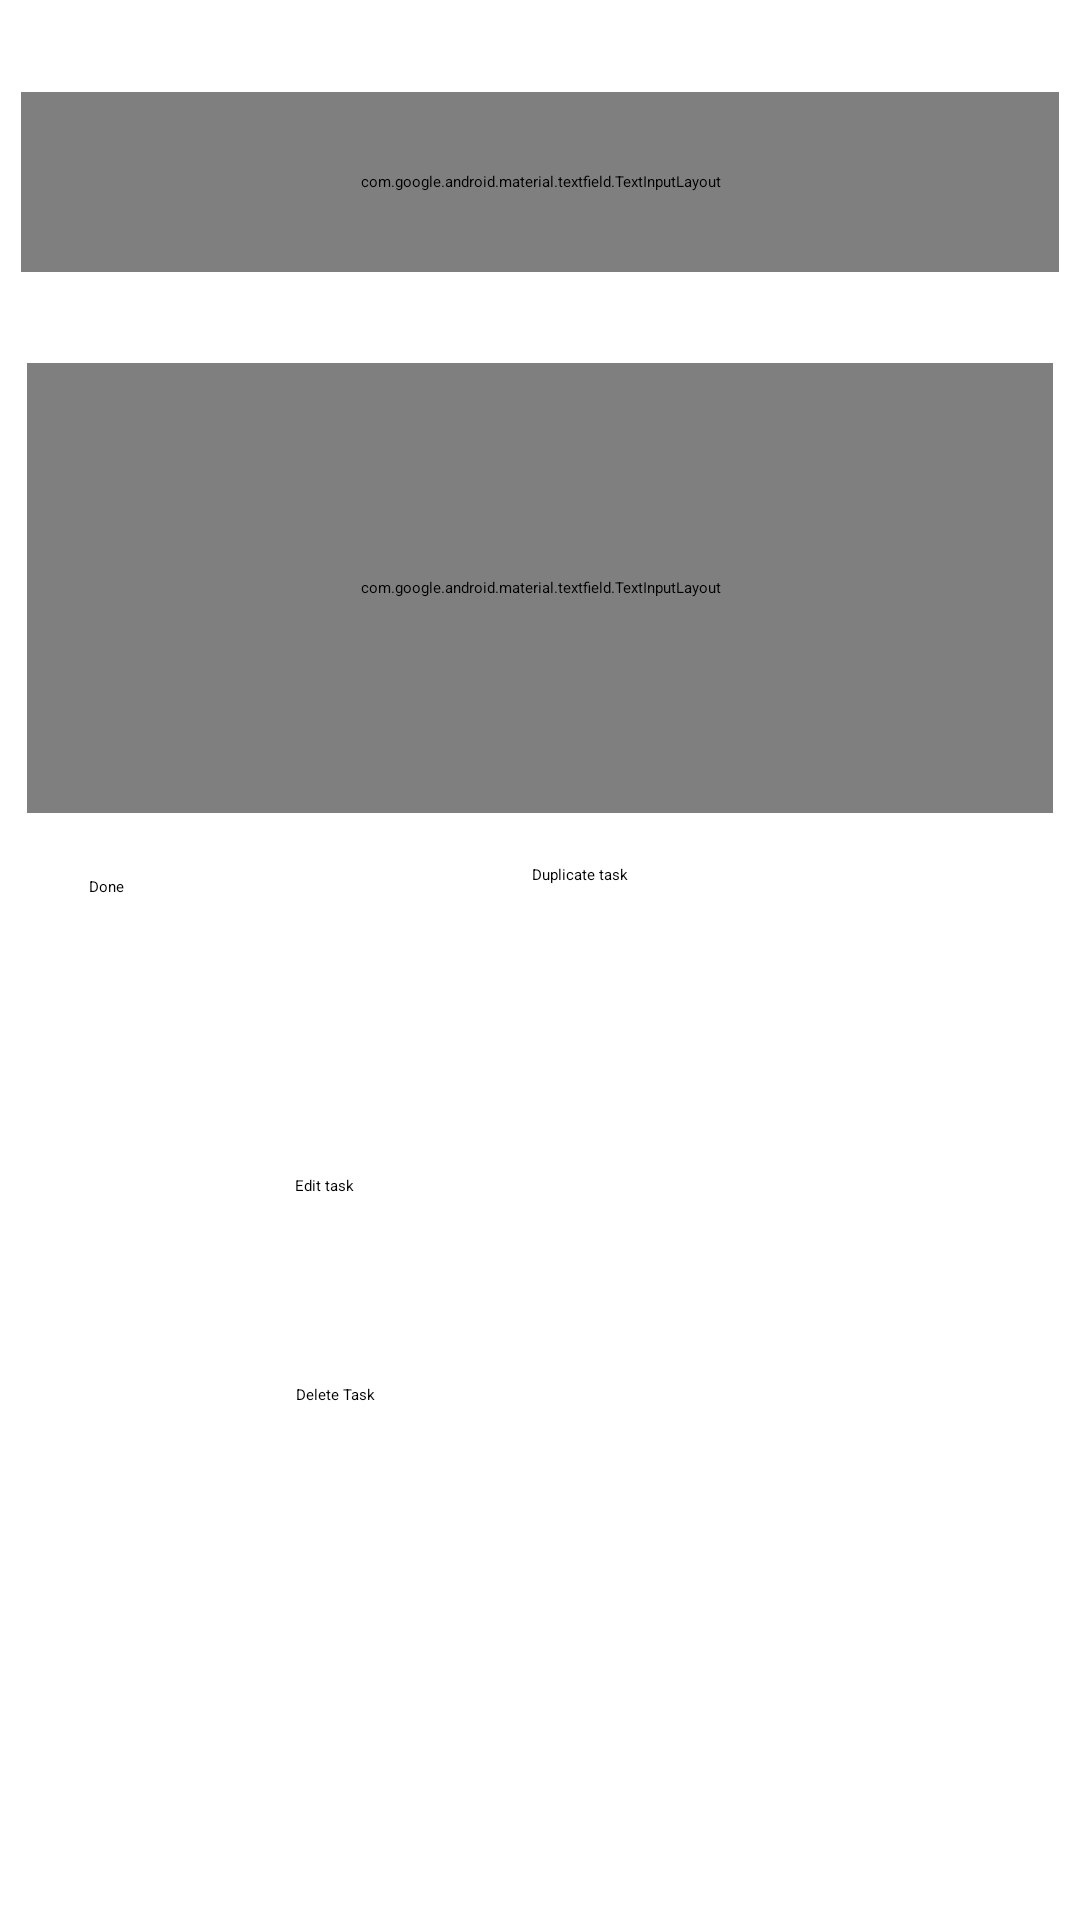

Layout XML and referenced resources for this Android screen:
<!-- AndroidManifest.xml: application theme Theme.Bicycles -->
<!-- res/layout/activity_task_detail.xml -->
<?xml version="1.0" encoding="utf-8"?>
<androidx.constraintlayout.widget.ConstraintLayout xmlns:android="http://schemas.android.com/apk/res/android"
    xmlns:app="http://schemas.android.com/apk/res-auto"
    xmlns:tools="http://schemas.android.com/tools"
    android:layout_width="match_parent"
    android:layout_height="match_parent">

    <Button
        android:id="@+id/buttonEdit"
        android:layout_width="159dp"
        android:layout_height="45dp"
        android:text="Edit task"
        app:layout_constraintBottom_toBottomOf="parent"
        app:layout_constraintEnd_toEndOf="parent"
        app:layout_constraintHorizontal_bias="0.49"
        app:layout_constraintStart_toStartOf="parent"
        app:layout_constraintTop_toTopOf="parent"
        app:layout_constraintVertical_bias="0.658" />

    <Button
        android:id="@+id/buttonDelete"
        android:layout_width="161dp"
        android:layout_height="47dp"
        android:text="Delete Task"
        app:layout_constraintBottom_toBottomOf="parent"
        app:layout_constraintEnd_toEndOf="parent"
        app:layout_constraintHorizontal_bias="0.496"
        app:layout_constraintStart_toStartOf="parent"
        app:layout_constraintTop_toTopOf="parent"
        app:layout_constraintVertical_bias="0.778" />

    <com.google.android.material.textfield.TextInputLayout
        android:id="@+id/textInputLayout"
        android:layout_width="346dp"
        android:layout_height="60dp"
        app:layout_constraintBottom_toTopOf="@+id/textInputLayout3"
        app:layout_constraintEnd_toEndOf="parent"
        app:layout_constraintStart_toStartOf="parent"
        app:layout_constraintTop_toTopOf="parent">

        <com.google.android.material.textfield.TextInputEditText
            android:id="@+id/TextInputEditTextTitle"
            android:layout_width="match_parent"
            android:layout_height="wrap_content"
            android:hint="Title" />
    </com.google.android.material.textfield.TextInputLayout>

    <com.google.android.material.textfield.TextInputLayout
        android:id="@+id/textInputLayout3"
        android:layout_width="342dp"
        android:layout_height="150dp"
        app:layout_constraintBottom_toTopOf="@+id/buttonEdit"
        app:layout_constraintEnd_toEndOf="parent"
        app:layout_constraintStart_toStartOf="parent"
        app:layout_constraintTop_toTopOf="parent">

        
        <com.google.android.material.textfield.TextInputEditText
            android:id="@+id/TextInputEditTextDesc"
            android:layout_width="match_parent"
            android:layout_height="150dp"
            android:layout_weight="1"
            android:ems="10"
            android:hint="Description"
            android:inputType="textMultiLine" />

    </com.google.android.material.textfield.TextInputLayout>

    <CheckBox
        android:id="@+id/checkBoxDone"
        android:layout_width="90dp"
        android:layout_height="44dp"
        android:layout_marginTop="18dp"
        android:text="Done"
        app:layout_constraintBottom_toBottomOf="parent"
        app:layout_constraintEnd_toEndOf="parent"
        app:layout_constraintHorizontal_bias="0.11"
        app:layout_constraintStart_toStartOf="parent"
        app:layout_constraintTop_toBottomOf="@+id/textInputLayout3"
        app:layout_constraintVertical_bias="0.01" />

    <androidx.constraintlayout.widget.Guideline
        android:id="@+id/guideline"
        android:layout_width="wrap_content"
        android:layout_height="wrap_content"
        android:orientation="vertical"
        app:layout_constraintGuide_begin="125dp" />

    <androidx.constraintlayout.widget.Guideline
        android:id="@+id/guideline2"
        android:layout_width="wrap_content"
        android:layout_height="wrap_content"
        android:orientation="vertical"
        app:layout_constraintGuide_begin="284dp" />

    <Button
        android:id="@+id/buttonDuplicate"
        android:layout_width="155dp"
        android:layout_height="57dp"
        android:text="Duplicate task"
        app:layout_constraintBottom_toBottomOf="parent"
        app:layout_constraintEnd_toEndOf="parent"
        app:layout_constraintHorizontal_bias="0.865"
        app:layout_constraintStart_toStartOf="parent"
        app:layout_constraintTop_toTopOf="parent"
        app:layout_constraintVertical_bias="0.494" />

</androidx.constraintlayout.widget.ConstraintLayout>
<!-- resources referenced by this layout -->
<resources>

</resources>
